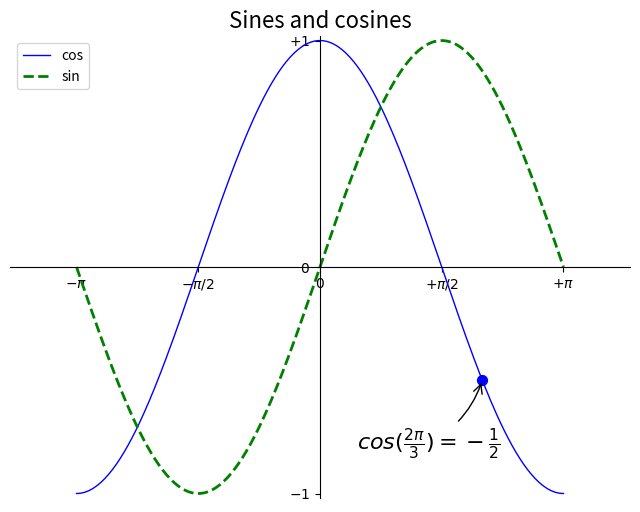

Here is the Python script that generated this plot: (Note: this script raises an exception after producing the figure.)
import numpy as np
import matplotlib.pyplot as plt

# Create a figure of size 8x6 inches, 80 dots per inch
plt.figure(figsize=(8, 6), dpi=80)

# Create a new subplot from a grid of 1x1
plt.subplot(1, 1, 1)

X = np.linspace(-np.pi, np.pi, 256, endpoint=True)
C, S = np.cos(X), np.sin(X)

# Plot cosine with a blue continuous line of width 1 (pixels)
plt.plot(X, C, color="blue", linewidth=1.0, linestyle="-",label="cos")

# Plot sine with a green dashed line of width 2 (pixels)
plt.plot(X, S, color="green", linewidth=2.0, linestyle="--",label="sin")

# Set x limits
plt.xlim(-4.0, 4.0)

# Set x ticks
plt.xticks(np.linspace(-4, 4, 9, endpoint=True))

# Set y limits
plt.ylim(-1.02, 1.02)

# set x-ticks and y-ticks to more interesting values for sin/cos
plt.xticks([-np.pi, -np.pi/2, 0, np.pi/2, np.pi],
          [r'$-\pi$', r'$-\pi/2$', r'$0$', r'$+\pi/2$', r'$+\pi$'])

plt.yticks([-1, 0, +1],
          [r'$-1$', r'$0$', r'$+1$'])


# annotate a point
t = 2 * np.pi / 3
plt.scatter([t, ], [np.cos(t), ], 50, color='blue')
plt.annotate(r'$cos(\frac{2\pi}{3})=-\frac{1}{2}$',
             xy=(t, np.cos(t)), xycoords='data',
             xytext=(-90, -50), textcoords='offset points', fontsize=16,
             arrowprops=dict(arrowstyle="->", connectionstyle="arc3,rad=.2"))


# instead of having the axes surround the figure, we now shift them to the
# middle by changing the "spines" property of the axes
# note, that for this, we simply throw away the top and right lines and
# move the bottom and left lines to "0"
ax = plt.gca()  # gca stands for 'get current axis'
ax.spines['right'].set_color('none')
ax.spines['top'].set_color('none')
ax.xaxis.set_ticks_position('bottom')
ax.spines['bottom'].set_position(('data',0))
ax.yaxis.set_ticks_position('left')
ax.spines['left'].set_position(('data',0))


# add the legend using the labels defined in the plt functions
plt.legend(loc='upper left')

# set title and fontsize
plt.title("Sines and cosines",fontsize=16)

# We could now save the figure using 72 dots per inch
plt.savefig("sinewaves.png", dpi=72)

# Show result on screen
plt.show()


from mpl_toolkits.mplot3d import Axes3D

fig = plt.figure()
ax = Axes3D(fig)
X = np.arange(-4, 4, 0.25)
Y = np.arange(-4, 4, 0.25)
X, Y = np.meshgrid(X, Y)
R = np.sqrt(X ** 2 + Y ** 2)
Z = np.sin(R)

ax.plot_surface(X, Y, Z, rstride=1, cstride=1, cmap=plt.cm.hot)
ax.contourf(X, Y, Z, zdir='z', offset=-2, cmap=plt.cm.hot)
ax.set_zlim(-2, 2)

plt.show()

# load an image from the filesystem
img = plt.imread('images/route66.png')

# show its size and type
# note that the result of this is a float numpy array!
img.shape, img.dtype

# display it
plt.imshow(img)
plt.show()

# let's save the picture using the imsave function
plt.imsave('red_route66.png', 256-img[:,:,0],cmap=plt.cm.gray)